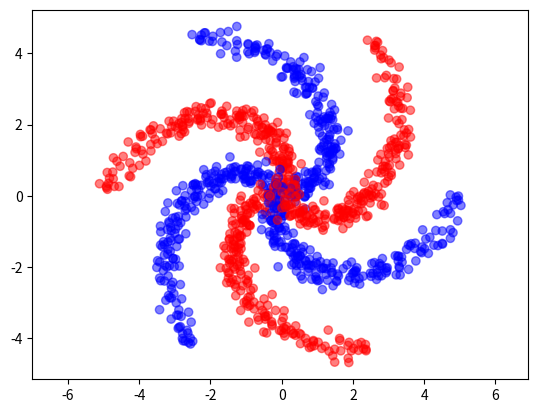

Here is the Python script that generated this plot:
# Generate and plot spiral dataset
import numpy as np
import matplotlib.pyplot as plt

def getCoordinates(r,theta):
    x = r * np.cos(theta)
    y = r * np.sin(theta) 
    return(x,y)


NumPoints = 200 # number of points
t = np.random.random(NumPoints) # Generate random numbers

mu, sigma = 0, 0.2 # mean and standard deviation
noise = np.random.normal(mu,sigma,2*NumPoints).reshape(2,NumPoints) # Generate noise added to both x and y

# generate theta(t) and r(t)

r0, k = 0.5, 5
r = 5 * t 

theta = (120 * np.pi / 180) * t     # Angle of the first spiral

# generate the first spiral
spiral = np.asarray(getCoordinates(r, theta)) + noise   # np.asarray() converts the input to an array
spirals = spiral

colors = np.full(NumPoints, fill_value = 'blue')

for i in range(1,6):
    newAngle = theta + i * np.pi / 3 # 60 degrees difference
    spirals = np.concatenate((spirals, np.asarray(getCoordinates(r, newAngle)) + noise), axis=1)
    if i % 2 == 1:
        colors = np.append(colors, np.full(NumPoints, fill_value = 'red'))
    else:
        colors = np.append(colors, np.full(NumPoints, fill_value = 'blue'))


plt.scatter(spirals[0,:],spirals[1,:], c = colors, alpha = 0.5)
plt.axis('equal')
plt.show()
